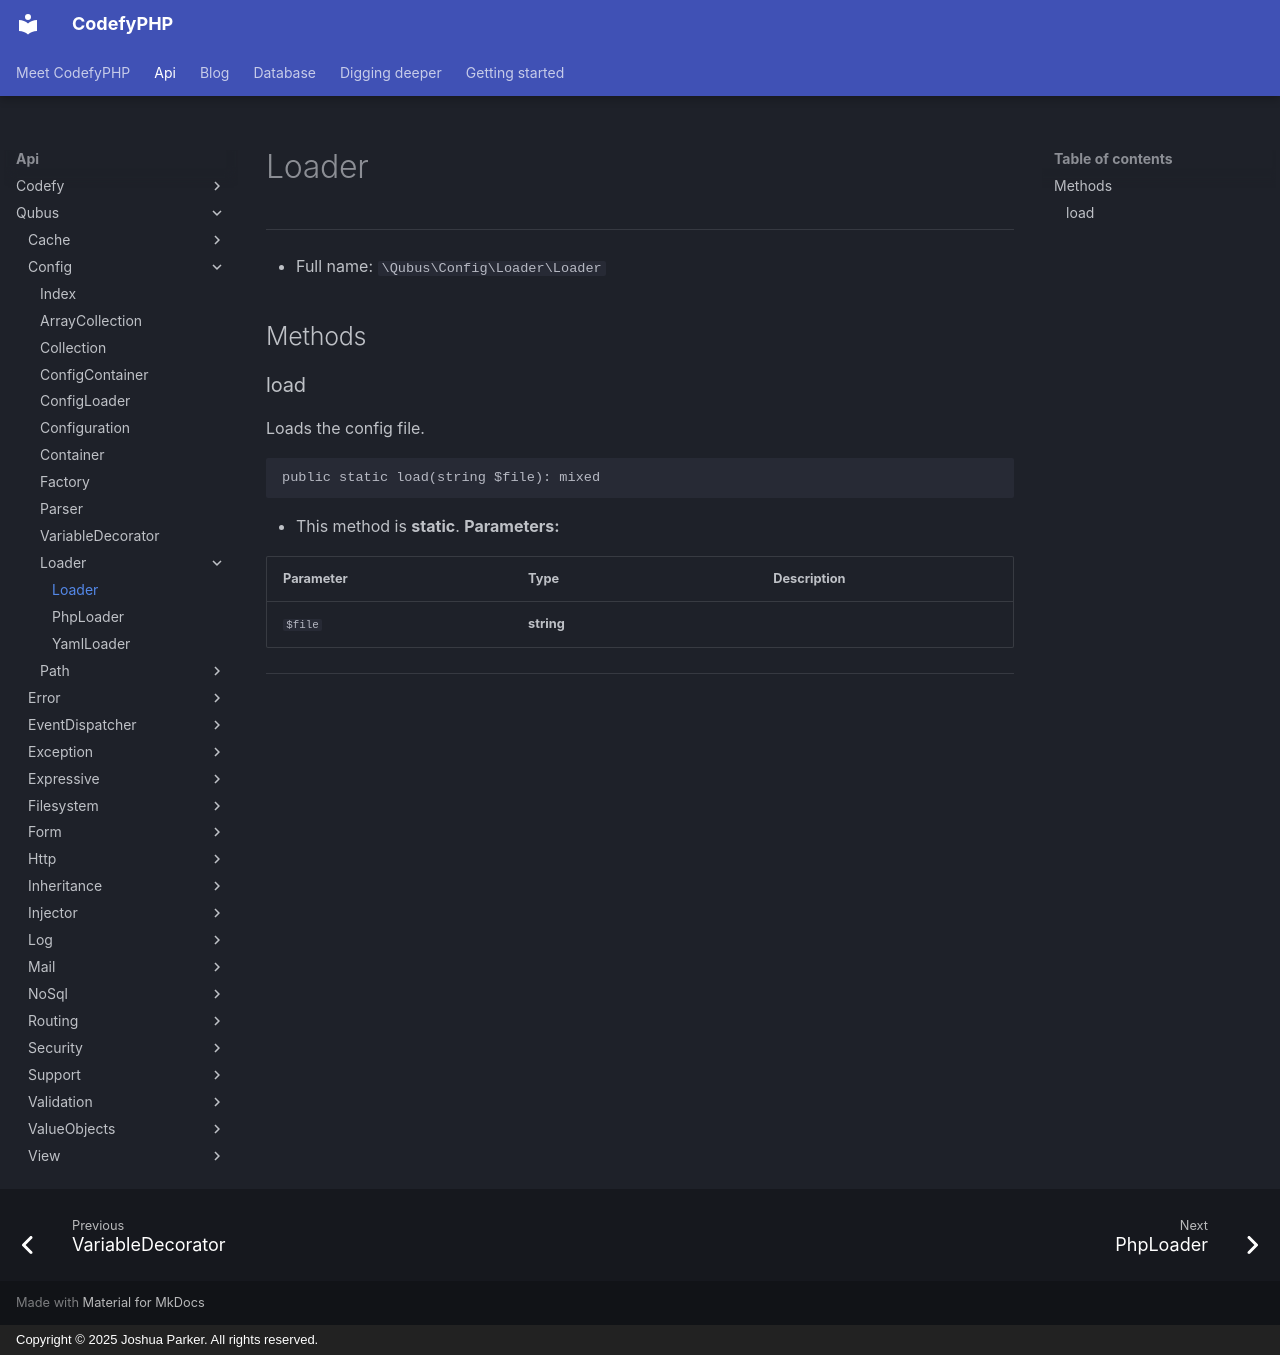

repository: codefyphp/docs · page: api/Qubus/Config/Loader/Loader/index.html · generator: mkdocs · copyright: Copyright © 2025 Joshua Parker. All rights reserved.

# Loader

***

* Full name: `\Qubus\Config\Loader\Loader`

## Methods

### load

Loads the config file.

```php
public static load(string $file): mixed
```

* This method is **static**.
**Parameters:**

| Parameter | Type       | Description |
|-----------|------------|-------------|
| `$file`   | **string** |             |

***
